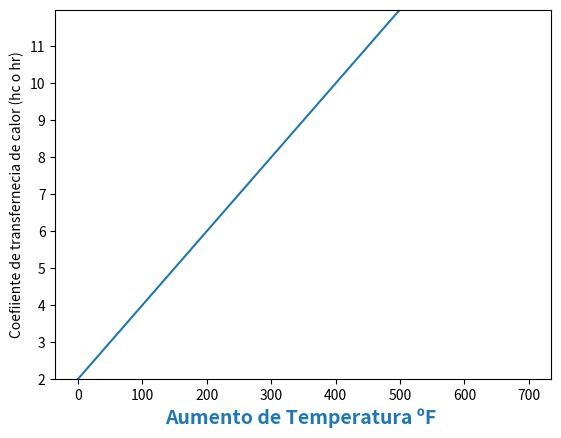

Here is the Python script that generated this plot:
import matplotlib.pyplot as plt
import numpy as np 

fig, ax = plt.subplots()

x=[0,100,200,300,400,500,600,700]
y=[2,4,6,8,10,12,14,16]

ax.set_xlabel("Aumento de Temperatura ºF ", fontdict = {'fontsize':14, 'fontweight':'bold', 'color':'tab:blue'})
ax.set_ylabel("Coefiiente de transfernecia de calor (hc o hr)")
ax.set_ylim([2,12])
ax.set_yticks(range(2, 12))

plt.plot(x,y)
plt.show()